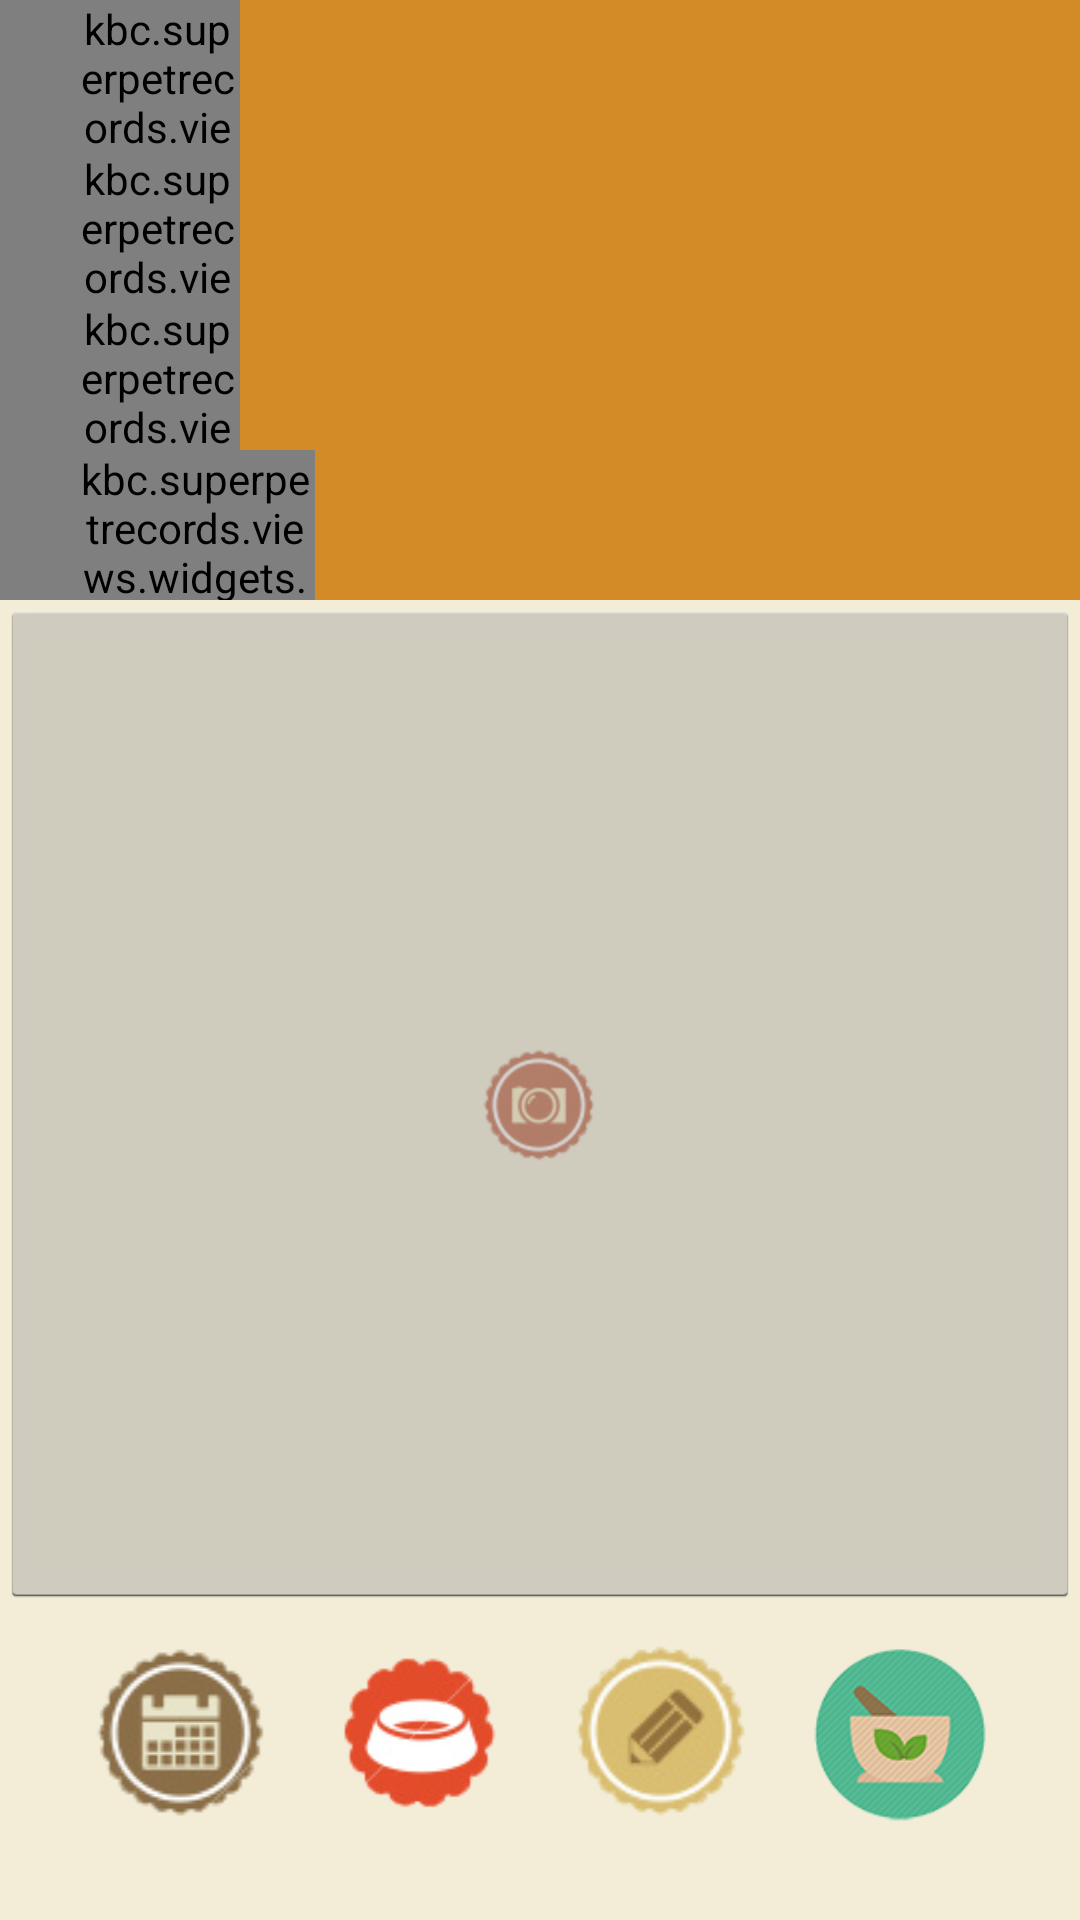

Produce the Android XML layout that renders to this screen, including the resource entries it uses.
<!-- AndroidManifest.xml: application theme AppTheme -->
<!-- res/layout/pet_details.xml -->
<?xml version="1.0" encoding="utf-8"?>
<LinearLayout
    xmlns:android="http://schemas.android.com/apk/res/android"
    xmlns:kbc="http://schemas.android.com/apk/res-auto"
    android:background="@color/tannish"
    android:orientation="vertical"
    android:layout_width="match_parent"
    android:layout_height="match_parent"
    >

    <LinearLayout

        android:layout_width="match_parent"
        android:layout_height="wrap_content"
        android:orientation="vertical"
        >
        <LinearLayout
            android:layout_width="80dp"
            android:layout_height="match_parent"
            android:layout_alignParentRight="true"
            android:background="@color/light_bluish"
            />

        <LinearLayout
            android:id="@+id/name"
            android:background="@color/bluegrassish"
            style="@style/ModelVitalsLayout"
            >

            <kbc.superpetrecords.views.widgets.ExtendedTextView
                kbc:fontName="mohave.otf"
                android:id="@+id/nameText"
                android:text="Name:"
                style="@style/ModelVitalsText"

                />

            <RelativeLayout
                style="@style/EditTextHolder"
                android:layout_width="match_parent"

                >
                <EditText
                    android:id="@+id/nameEditText"
                    style="@style/ModelVitalsEditText"
                    android:layout_width="match_parent"
                    />
                <ImageView
                    style="@style/DottedUnderline"
                    />
            </RelativeLayout>

        </LinearLayout>

        <LinearLayout
            android:id="@+id/breed"
            android:background="@color/maroonish"
            android:layout_below="@id/name"
            style="@style/ModelVitalsLayout"
            >

            <kbc.superpetrecords.views.widgets.ExtendedTextView
                kbc:fontName="mohave.otf"
                android:id="@+id/breedText"
                android:textColor="@color/tannish"
                android:text="Breed:"
                style="@style/ModelVitalsText"
                />

            <RelativeLayout
                style="@style/EditTextHolder"
                android:layout_width="match_parent"
                >
                <EditText
                    android:id="@+id/breedEditText"
                    style="@style/ModelVitalsEditText"
                    android:layout_width="match_parent"

                    />
                <ImageView
                    style="@style/DottedUnderline"
                    />
            </RelativeLayout>
        </LinearLayout>
        <LinearLayout
            android:id="@+id/birthdate"
            android:layout_below="@id/breed"
            style="@style/ModelVitalsLayout"
            >

            <kbc.superpetrecords.views.widgets.ExtendedTextView
                kbc:fontName="mohave.otf"
                android:id="@+id/birthdateText"
                android:text="Birthdate:"
                style="@style/ModelVitalsText"
                />
            <RelativeLayout
                style="@style/EditTextHolder"
                android:layout_width="match_parent"
                >
                <TextView
                    android:id="@+id/birthdateEditText"
                    style="@style/ModelVitalsEditText"
                    android:layout_width="match_parent"

                    />
                <ImageView
                    style="@style/DottedUnderline"
                    android:layout_width="match_parent"
                    />
                <ImageButton
                    android:id="@+id/birthdateButton"
                    android:layout_width="match_parent"
                    android:layout_height="match_parent"
                    android:background="@color/transparent"
                    />
            </RelativeLayout>
        </LinearLayout>
        <LinearLayout
            android:id="@+id/species"
            android:layout_below="@id/birthdate"
            style="@style/ModelVitalsLayout"
            android:layout_marginLeft="0dp"
            >

            <kbc.superpetrecords.views.widgets.ExtendedTextView
                kbc:fontName="mohave.otf"
                android:id="@+id/speciesText"
                android:background="@color/just_peachy"
                android:layout_marginLeft="0dp"
                android:paddingLeft="25dp"
                android:layout_width="105dp"
                android:text="Species:"
                style="@style/ModelVitalsText"
                />
            <RelativeLayout
                style="@style/EditTextHolder"
                android:layout_width="match_parent"
                >
                <EditText
                    android:id="@+id/speciesEditText"
                    style="@style/ModelVitalsEditText"
                    android:layout_width="match_parent"

                    />
                <ImageView
                    style="@style/DottedUnderline"
                    />
            </RelativeLayout>
        </LinearLayout>
    </LinearLayout>
    <LinearLayout
        android:layout_width="match_parent"
        android:orientation="vertical"
        android:paddingBottom="20dp"
        android:layout_height="match_parent">
        <RelativeLayout
            android:layout_width="match_parent"
            android:layout_height="0dp"
            android:layout_weight=".8"
            >
            <ImageView
                android:layout_width="wrap_content"
                android:layout_height="wrap_content"
                android:layout_centerInParent="true"
                android:background="@drawable/camera_badge"
                />
            <FrameLayout
                android:layout_width="match_parent"
                android:layout_height="match_parent">
                <ImageButton
                    android:id="@+id/petImageButton"
                    android:layout_gravity="center"
                    android:layout_width="match_parent"
                    android:layout_height="match_parent"
                    />
            </FrameLayout>
        </RelativeLayout>
        <LinearLayout
            android:layout_width="match_parent"
            android:gravity="center"
            android:layout_height="0dp"
            android:layout_weight=".2"
            android:orientation="horizontal"
            >

            <ImageView
                android:id="@+id/calendarBadge"
                style="@style/OptionBadge"
                android:src="@drawable/calendar_badge"
                />
            <ImageView
                android:id="@+id/dietBadge"
                style="@style/OptionBadge"
                android:src="@drawable/diet_badge"
                />
            <ImageView
                android:id="@+id/imageBadge"
                style="@style/OptionBadge"
                android:src="@drawable/pencil_badge"
                />
            <ImageView
                android:id="@+id/imageBadge2"
                style="@style/OptionBadge"
                android:src="@drawable/pharmacy_badge"
                />
        </LinearLayout>

    </LinearLayout>
</LinearLayout>
<!-- resources referenced by this layout -->
<resources>
  <color name="bluegrassish">#579f89</color>
  <color name="just_peachy">#f16448</color>
  <color name="light_bluish">#a4dac3</color>
  <color name="maroonish">#3e1b15</color>
  <color name="tannish">#f3edd7</color>
  <color name="transparent">#00000000</color>
  <style name="DottedUnderline">
          <item name="android:layout_marginLeft">10dp</item>
          <item name="android:paddingTop">10dp</item>
          <item name="android:layout_marginRight">10dp</item>
          <item name="android:layout_width">match_parent</item>
          <item name="android:layout_height">match_parent</item>
          <item name="android:src">@drawable/dashed_line</item>
      </style>
  <style name="EditTextHolder">
          <item name="android:layout_width">200dp</item>
          <item name="android:layout_height">70dp</item>
      </style>
  <style name="ModelVitalsEditText" parent="ModelVitalsText">
          <item name="android:layout_marginLeft">0dp</item>
          <item name="android:background">@color/goldish</item>
          <item name="android:layout_width">200dp</item>
          <item name="android:layout_height">60dp</item>
          <item name="android:textSize">14dp</item>
          <item name="android:padding">8dp</item>
          <item name="android:textColor">@color/maroonish</item>
      </style>
  <style name="ModelVitalsLayout">
          <item name="android:layout_width">wrap_content</item>
          <item name="android:layout_height">50dp</item>
      </style>
  <style name="ModelVitalsText">
          <item name="android:layout_width">80dp</item>
          <item name="android:layout_height">60dp</item>
          <item name="android:paddingLeft">25dp</item>
          <item name="android:gravity">center_vertical</item>
      </style>
  <style name="OptionBadge">
          <item name="android:layout_alignParentRight">true</item>
          <item name="android:layout_height">60dp</item>
          <item name="android:layout_width">80dp</item>
      </style>
  <style name="AppTheme" parent="android:Theme.Holo.Light.DarkActionBar">
          <item name="extendedButtonStyle">@style/extendedButton</item>
          
      </style>
  <!-- drawable dashed_line (drawable) -->
  <?xml version="1.0" encoding="utf-8"?>
  <shape xmlns:android="http://schemas.android.com/apk/res/android"
      android:shape="line" >
      <stroke
          android:dashGap="6px"
          android:dashWidth="6px"
          android:color="@color/maroonish" />
  </shape>
  <color name="goldish">#d38b27</color>
  <!-- drawable extended_button_selector (drawable) -->
  <?xml version="1.0" encoding="utf-8"?>
  <selector xmlns:android="http://schemas.android.com/apk/res/android">
      <item android:drawable="@drawable/extended_button_pressed"
            android:state_pressed="true" />
      <item android:drawable="@drawable/extended_button_focused"
            android:state_focused="true" />
      <item android:drawable="@drawable/extended_button_default" />
  </selector>
  <!-- drawable extended_button_pressed (drawable) -->
  <?xml version="1.0" encoding="utf-8"?>
  <shape
      xmlns:android="http://schemas.android.com/apk/res/android"
      android:shape="rectangle"
      >
      <corners
          android:radius="1dp"
          />
      <stroke
          android:color="#676767" android:width="1dp"/>
      <solid android:color="#898989" />
  </shape>
  <!-- drawable extended_button_focused (drawable) -->
  <?xml version="1.0" encoding="utf-8"?>
  <shape
      xmlns:android="http://schemas.android.com/apk/res/android"
      android:shape="rectangle"
     >
      <corners
          android:radius="1dp"
          />
      <stroke
          android:color="#676767" android:width="1dp"/>
      <solid android:color="#AAAAAA" />
  </shape>
  <!-- drawable extended_button_default (drawable) -->
  <?xml version="1.0" encoding="utf-8"?>
  <shape
      xmlns:android="http://schemas.android.com/apk/res/android"
      android:shape="rectangle"
      >
      <corners
          android:radius="1dp"
          />
      <solid android:color="#AAAAAA" />
  </shape>
</resources>
